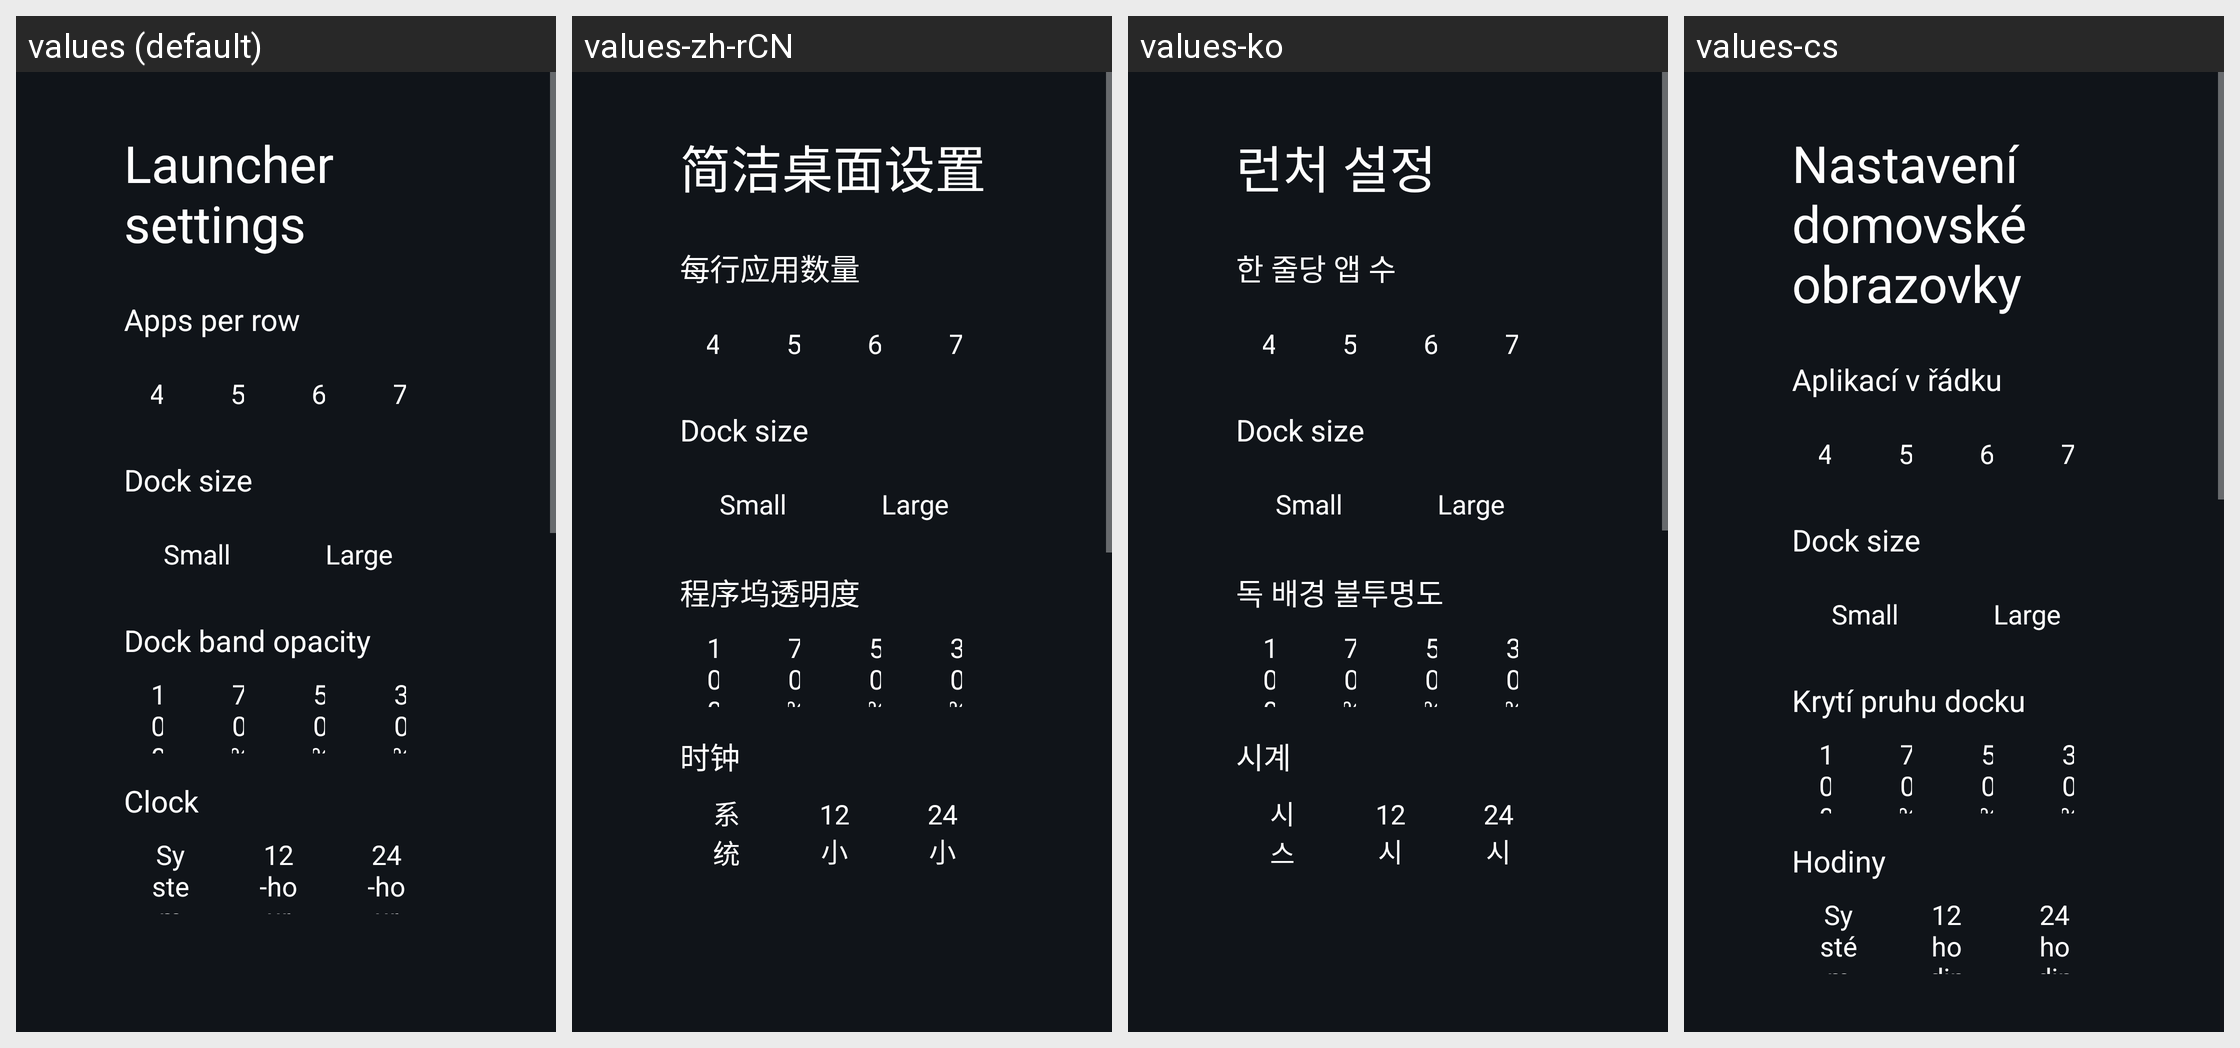

This grid shows one Android layout under several languages. Give, for every string resource on the screen, its name, the default text and each shown locale's text.
Android screen res/layout/activity_launcher_settings.xml rendered under 4 locales, left to right: values (default), values-zh-rCN, values-ko, values-cs. Device: Nexus 5 (rendered at 1080×1920; each locale shown at half size, 540×960, under a caption strip naming it); theme Theme.TvHome.
Other locales in the repository, not shown: values-ar, values-ast, values-bn, values-ca, values-da, values-de, values-es, values-fi, values-fr, values-in, values-it, values-iw, values-nb, values-nl, values-pl, values-pt, values-ru, values-sv, values-th, values-tr, values-uk, values-uz, values-vi, values-zh-rTW.
Strings drawn on this screen, with the default value and each locale's value (text and hints the layout hard-codes, and strings that could not be matched under every locale, appear in the picture but are not listed):

launcher_settings
  values: Launcher settings
  values-zh-rCN: 简洁桌面设置
  values-ko: 런처 설정
  values-cs: Nastavení domovské obrazovky

columns_label
  values: Apps per row
  values-zh-rCN: 每行应用数量
  values-ko: 한 줄당 앱 수
  values-cs: Aplikací v řádku

dock_size_label
  values: Dock size
  values-zh-rCN: Dock size  [not translated; the default value is used]
  values-ko: Dock size  [not translated; the default value is used]
  values-cs: Dock size  [not translated; the default value is used]

dock_small
  values: Small
  values-zh-rCN: Small  [not translated; the default value is used]
  values-ko: Small  [not translated; the default value is used]
  values-cs: Small  [not translated; the default value is used]

dock_large
  values: Large
  values-zh-rCN: Large  [not translated; the default value is used]
  values-ko: Large  [not translated; the default value is used]
  values-cs: Large  [not translated; the default value is used]

dock_opacity_label
  values: Dock band opacity
  values-zh-rCN: 程序坞透明度
  values-ko: 독 배경 불투명도
  values-cs: Krytí pruhu docku

dream_name
  values: Clock
  values-zh-rCN: 时钟
  values-ko: 시계
  values-cs: Hodiny

clock_format_system
  values: System
  values-zh-rCN: 系统
  values-ko: 시스템
  values-cs: Systém

clock_format_12
  values: 12-hour
  values-zh-rCN: 12 小时制
  values-ko: 12시간
  values-cs: 12hodinové

clock_format_24
  values: 24-hour
  values-zh-rCN: 24 小时制
  values-ko: 24시간
  values-cs: 24hodinové
